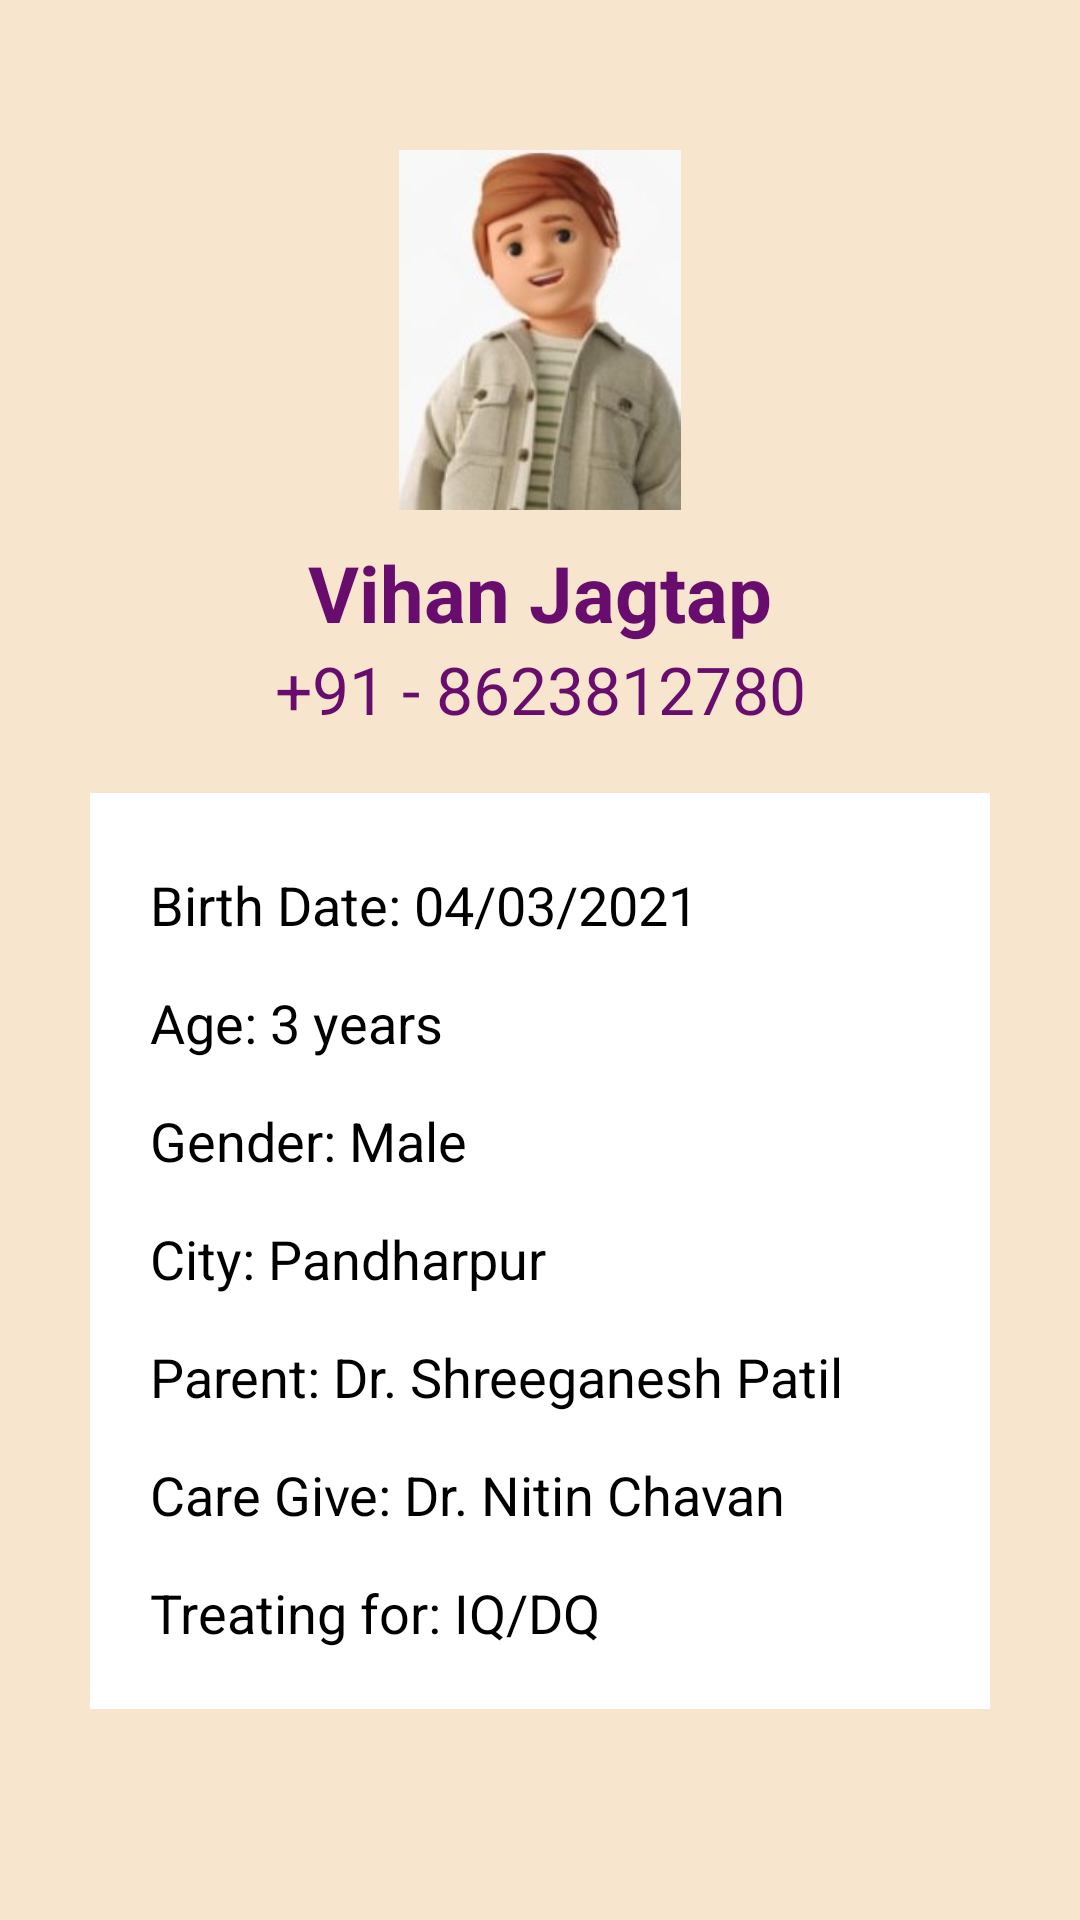

Produce the Android XML layout that renders to this screen, including the resource entries it uses.
<!-- AndroidManifest.xml: application theme Theme.CognitiveKidsHomeTraining -->
<!-- res/layout/activity_child_detail.xml -->
<?xml version="1.0" encoding="utf-8"?>
<LinearLayout
    xmlns:android="http://schemas.android.com/apk/res/android"
    xmlns:app="http://schemas.android.com/apk/res-auto"
    xmlns:tools="http://schemas.android.com/tools"
    android:layout_width="match_parent"
    android:layout_height="match_parent"
    android:orientation="vertical"
    android:background="@color/skin"
    tools:context=".child_detail"
    android:id="@+id/main">

    <ScrollView
        android:layout_width="match_parent"
        android:layout_height="wrap_content"
        android:padding="10sp"
        >

        <LinearLayout
            android:layout_width="match_parent"
            android:layout_height="wrap_content"
            android:orientation="vertical"
            android:layout_marginTop="30sp">

            <LinearLayout
                android:layout_width="match_parent"
                android:layout_height="wrap_content"
                android:orientation="vertical">

                <ImageView
                    android:layout_width="100sp"
                    android:layout_height="120sp"
                    android:layout_gravity="center"
                    android:src="@drawable/profile_kid"
                    android:id="@+id/kidsphoto"
                    android:layout_marginTop="10dp"/>

                <TextView
                    android:id="@+id/tvName"
                    android:layout_width="match_parent"
                    android:layout_height="wrap_content"
                    android:layout_gravity="center"
                    android:layout_marginTop="10dp"
                    android:text="Vihan Jagtap"
                    android:layout_marginStart="10dp"
                    android:layout_marginEnd="10dp"
                    android:gravity="center"
                    android:textColor="@color/textcolour"
                    android:textSize="26dp"
                    android:textStyle="bold" />

                <TextView
                    android:id="@+id/mobile_no_tv"
                    android:layout_width="match_parent"
                    android:layout_height="wrap_content"
                    android:text="+91 - 8623812780"
                    android:textColor="@color/textcolour"
                    android:textSize="22sp"
                    android:gravity="center"
                    android:layout_marginStart="10dp"
                    android:layout_marginEnd="10dp"
                    android:layout_gravity="center"
                    />


                <ScrollView
                    android:layout_width="match_parent"
                    android:layout_height="wrap_content"
                    >
                    <LinearLayout
                        android:layout_width="match_parent"
                        android:layout_height="wrap_content"
                        android:layout_marginStart="20dp"
                        android:layout_marginTop="20dp"
                        android:layout_marginEnd="20dp"
                        android:orientation="vertical"
                        android:background="@color/white"
                        android:padding="15dp">

                        <TextView
                            android:id="@+id/dob_tv"
                            android:layout_width="match_parent"
                            android:layout_height="wrap_content"
                            android:layout_marginTop="5dp"
                            android:padding="5dp"
                            android:text="Birth Date: 04/03/2021"
                            android:textColor="@color/black"
                            android:textSize="18sp" />

                        <TextView
                            android:id="@+id/age_tv"
                            android:layout_width="match_parent"
                            android:layout_height="wrap_content"
                            android:layout_marginTop="5dp"
                            android:padding="5dp"
                            android:text="Age: 3 years"
                            android:textColor="@color/black"
                            android:textSize="18sp" />

                        <TextView
                            android:id="@+id/gender_tv"
                            android:layout_width="match_parent"
                            android:layout_height="wrap_content"
                            android:layout_marginTop="5dp"
                            android:padding="5dp"
                            android:text="Gender: Male"
                            android:textColor="@color/black"
                            android:textSize="18sp" />

                        <TextView
                            android:id="@+id/city_tv"
                            android:layout_width="match_parent"
                            android:layout_height="wrap_content"
                            android:layout_marginTop="5dp"
                            android:padding="5dp"
                            android:text="City: Pandharpur"
                            android:textColor="@color/black"
                            android:textSize="18sp" />

                        <TextView
                            android:id="@+id/parent_tv"
                            android:layout_width="match_parent"
                            android:layout_height="wrap_content"
                            android:layout_marginTop="5dp"
                            android:padding="5dp"
                            android:text="Parent: Dr. Shreeganesh Patil"
                            android:textColor="@color/black"
                            android:textSize="18sp" />

                        <TextView
                            android:id="@+id/care_tv"
                            android:layout_width="match_parent"
                            android:layout_height="wrap_content"
                            android:layout_marginTop="5dp"
                            android:padding="5dp"
                            android:text="Care Give: Dr. Nitin Chavan"
                            android:textColor="@color/black"
                            android:textSize="18sp" />


                        <TextView
                            android:id="@+id/diagnosis_tv"
                            android:layout_width="match_parent"
                            android:layout_height="wrap_content"
                            android:layout_marginTop="5dp"
                            android:padding="5dp"
                            android:text="Treating for: IQ/DQ"
                            android:textColor="@color/black"
                            android:textSize="18sp" />

                    </LinearLayout>
                </ScrollView>
            </LinearLayout>
        </LinearLayout>

    </ScrollView>
</LinearLayout>
<!-- resources referenced by this layout -->
<resources>
  <color name="black">#FF000000</color>
  <color name="skin">#F7E6CD</color>
  <color name="textcolour">#680C6E</color>
  <color name="white">#FFFFFFFF</color>
  <!-- drawable profile_kid: jpg bitmap (drawable, 9545 bytes) -->
  <style name="Theme.CognitiveKidsHomeTraining" parent="Theme.MaterialComponents.DayNight.DarkActionBar">
          
          <item name="colorPrimary">@color/purple_500</item>
          <item name="colorPrimaryVariant">@color/purple_700</item>
          <item name="colorOnPrimary">@color/white</item>
          
          <item name="colorSecondary">@color/teal_200</item>
          <item name="colorSecondaryVariant">@color/teal_700</item>
          <item name="colorOnSecondary">@color/black</item>
          
          <item name="android:statusBarColor">?attr/colorPrimaryVariant</item>
          
      </style>
  <color name="purple_500">#FF6200EE</color>
  <color name="purple_700">#FF3700B3</color>
  <color name="teal_200">#FF03DAC5</color>
  <color name="teal_700">#FF018786</color>
</resources>
